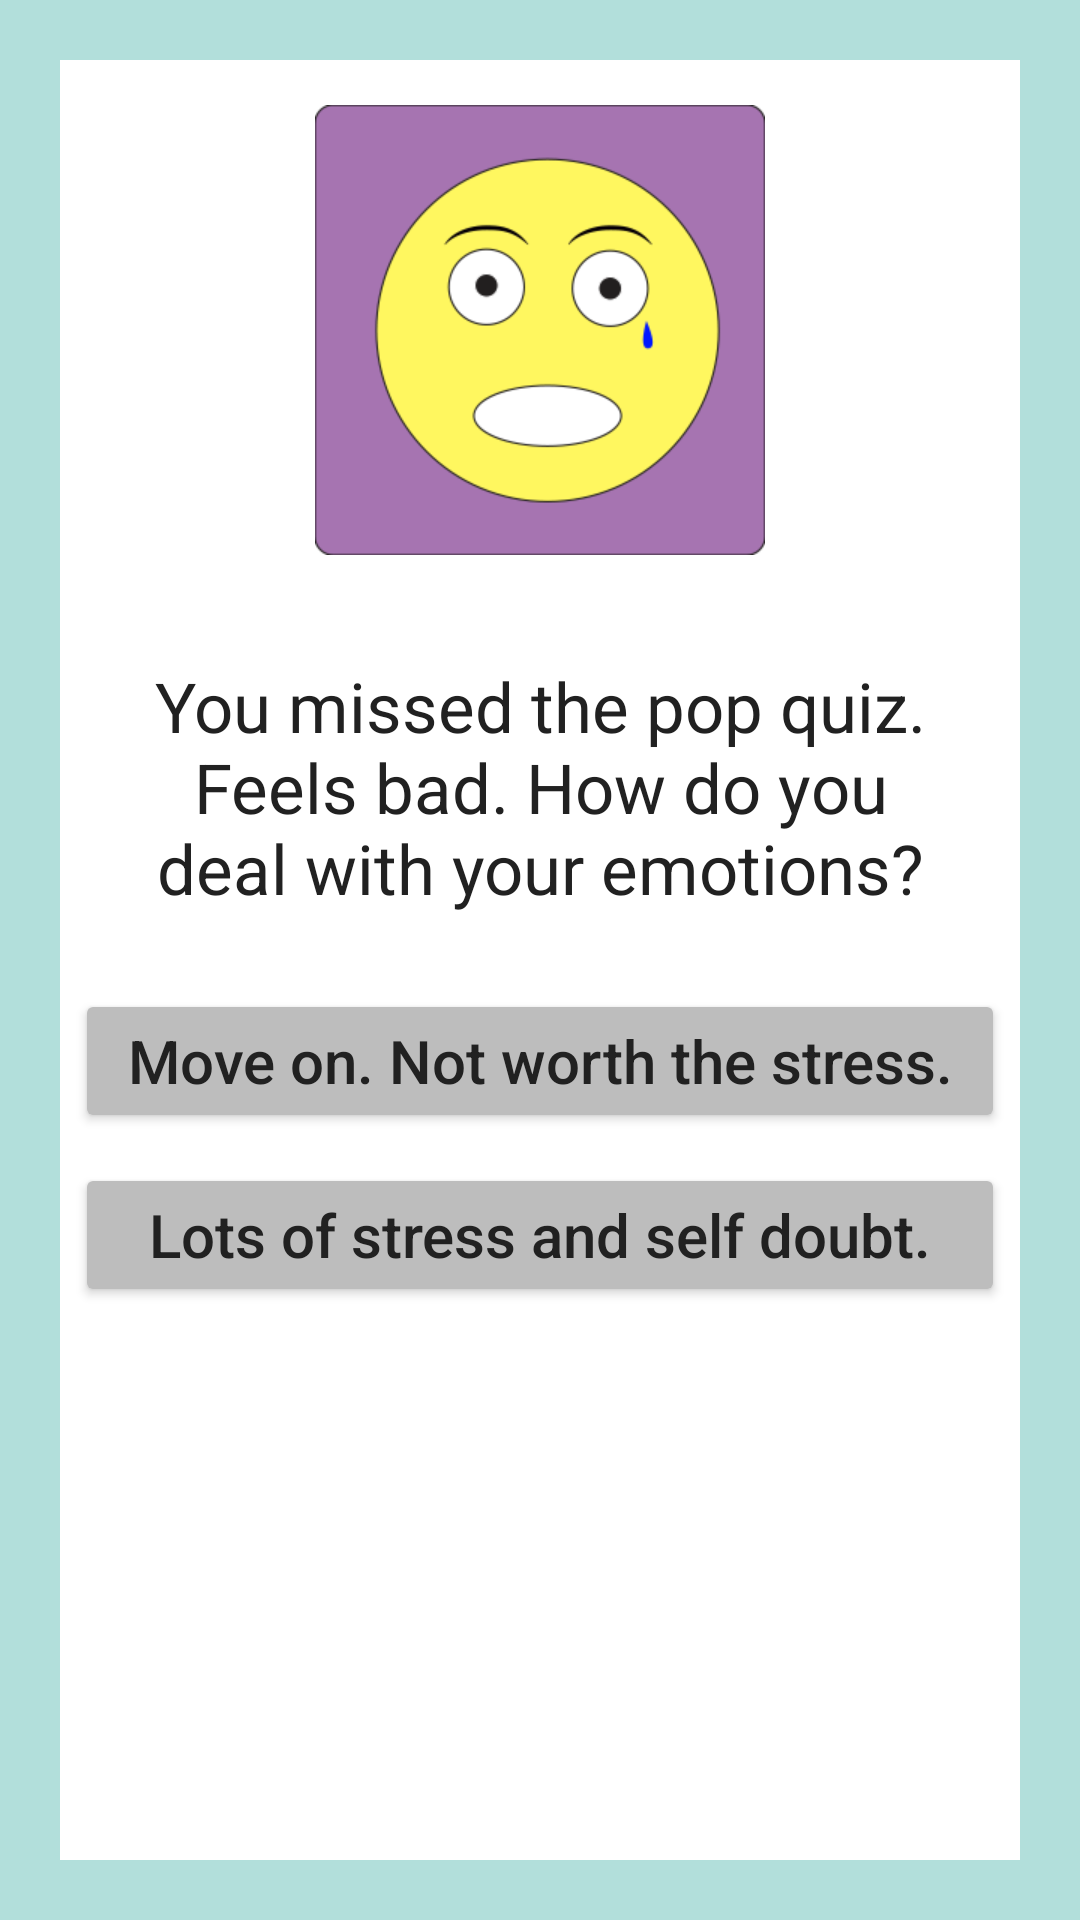

Here is an Android app screen rendered from its layout file. Give the layout XML and the strings, colors and styles it references.
<!-- AndroidManifest.xml: application theme AppTheme -->
<!-- res/layout/activity_page_3d.xml -->
<RelativeLayout xmlns:android="http://schemas.android.com/apk/res/android"
    xmlns:tools="http://schemas.android.com/tools"
    android:layout_width="match_parent"
    android:layout_height="match_parent"
    android:background="#B2DFDB"
    tools:context="com.example.android.choosewisely.Page_1">

    <RelativeLayout
        android:layout_width="wrap_content"
        android:layout_height="wrap_content"
        android:background="#FFFFFF"
        android:layout_alignParentTop="true"
        android:layout_alignParentLeft="true"
        android:layout_alignParentBottom="true"
        android:layout_alignParentRight="true"
        android:layout_margin="20dp">

        <LinearLayout
            android:layout_width="match_parent"
            android:layout_height="match_parent"
            android:orientation="vertical">

            <ImageView
                tools:ignore="ContentDescription"
                android:layout_width="150dp"
                android:layout_height="150dp"
                android:layout_marginTop="15dp"
                android:layout_marginBottom="15dp"
                android:src="@drawable/emoji_3d"
                android:layout_gravity="center"/>

            <TextView
                android:layout_width="wrap_content"
                android:layout_height="wrap_content"
                android:layout_gravity="center"
                android:layout_margin="20dp"
                android:textAllCaps="false"
                android:textColor="#212121"
                android:textSize="23sp"
                android:textAlignment="center"
                android:text="You missed the pop quiz. Feels bad. How do you deal with your emotions?"/>

            <Button
                android:id="@+id/button_3c"
                android:layout_width="match_parent"
                android:layout_height="wrap_content"
                android:layout_gravity="center_horizontal"
                android:backgroundTint="#BDBDBD"
                android:textColor="#212121"
                android:layout_margin="5dp"
                android:textAllCaps="false"
                android:textSize="20sp"
                android:text="Move on. Not worth the stress."
                android:onClick="open_Page_4c"/>
            <Button
                android:id="@+id/button_3d"
                android:layout_width="match_parent"
                android:layout_height="wrap_content"
                android:layout_gravity="center_horizontal"
                android:backgroundTint="#BDBDBD"
                android:textColor="#212121"
                android:layout_margin="5dp"
                android:textAllCaps="false"
                android:textSize="20sp"
                android:text="Lots of stress and self doubt."
                android:onClick="open_Page_4d"/>
        </LinearLayout>
    </RelativeLayout>


</RelativeLayout>
<!-- resources referenced by this layout -->
<resources>
  <!-- drawable emoji_3d: png bitmap (drawable, 64766 bytes) -->
</resources>
